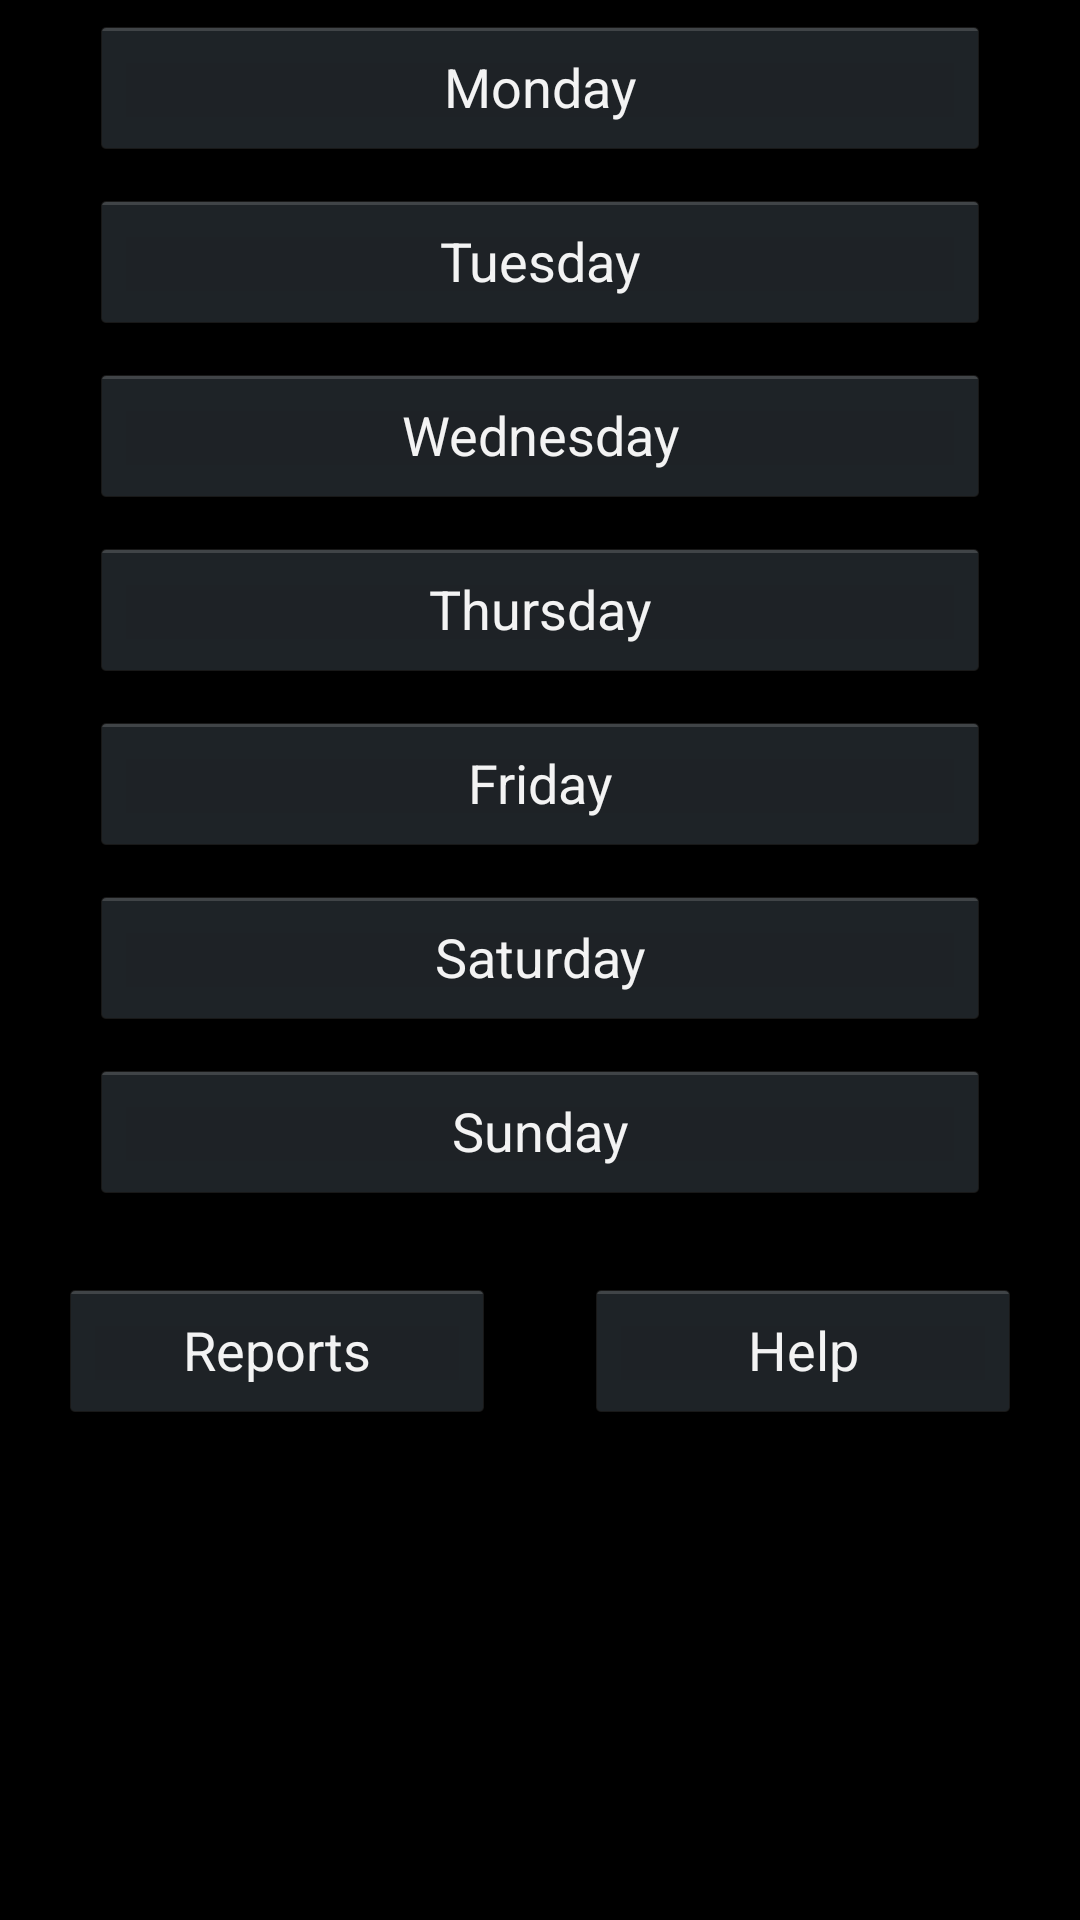

Produce the Android XML layout that renders to this screen, including the resource entries it uses.
<!-- AndroidManifest.xml: application theme AppTheme -->
<!-- res/layout/fragment_main.xml -->
<LinearLayout xmlns:android="http://schemas.android.com/apk/res/android"
    xmlns:tools="http://schemas.android.com/tools"
    android:layout_width="match_parent"
    android:layout_height="match_parent"
    android:paddingLeft="@dimen/activity_horizontal_margin"
    android:paddingRight="@dimen/activity_horizontal_margin"
    android:paddingTop="@dimen/activity_vertical_margin"
    android:paddingBottom="@dimen/activity_vertical_margin"
    tools:context=".MainActivity$PlaceholderFragment"
    android:orientation="vertical">

    <ScrollView
        android:id="@+id/scrollViewRecords"
        android:layout_width="match_parent"
        android:layout_height="wrap_content">

        <LinearLayout
            android:id="@+id/linearLayoutRecords"
            android:layout_width="match_parent"
            android:layout_height="wrap_content"
            android:orientation="vertical" >
        </LinearLayout>

    </ScrollView>

    <LinearLayout
        android:orientation="vertical"
        android:layout_width="fill_parent"
        android:layout_height="wrap_content">

        <Button
            android:layout_width="300dp"
            android:layout_height="wrap_content"
            android:text="@string/button1"
            android:id="@+id/button1"
            android:layout_gravity="center_horizontal"
            android:layout_margin="5dp"
            android:clickable="true"
            android:onClick="myClickHandler"/>

        <Button
            android:layout_width="300dp"
            android:layout_height="wrap_content"
            android:text="@string/button2"
            android:id="@+id/button2"
            android:layout_gravity="center_horizontal"
            android:layout_margin="5dp"
            android:clickable="true"
            android:onClick="myClickHandler"/>

        <Button
            android:layout_width="300dp"
            android:layout_height="wrap_content"
            android:text="@string/button3"
            android:id="@+id/button3"
            android:layout_gravity="center_horizontal"
            android:layout_margin="5dp"
            android:clickable="true"
            android:onClick="myClickHandler"/>

        <Button
            android:layout_width="300dp"
            android:layout_height="wrap_content"
            android:text="@string/button4"
            android:id="@+id/button4"
            android:layout_gravity="center_horizontal"
            android:layout_margin="5dp"
            android:clickable="true"
            android:onClick="myClickHandler"/>

        <Button
            android:layout_width="300dp"
            android:layout_height="wrap_content"
            android:text="@string/button5"
            android:id="@+id/button5"
            android:layout_gravity="center_horizontal"
            android:layout_margin="5dp"
            android:clickable="true"
            android:onClick="myClickHandler"/>

        <Button
            android:layout_width="300dp"
            android:layout_height="wrap_content"
            android:text="@string/button6"
            android:id="@+id/button6"
            android:layout_gravity="center_horizontal"
            android:layout_margin="5dp"
            android:clickable="true"
            android:onClick="myClickHandler"/>

        <Button
            android:layout_width="300dp"
            android:layout_height="wrap_content"
            android:text="@string/button7"
            android:id="@+id/button7"
            android:layout_gravity="center_horizontal"
            android:layout_margin="5dp"
            android:clickable="true"
            android:onClick="myClickHandler"/>

    </LinearLayout>

    <LinearLayout
        android:orientation="horizontal"
        android:layout_width="fill_parent"
        android:layout_height="wrap_content"
        android:layout_margin="20dp"
        android:layout_gravity="bottom"
        android:gravity="bottom">

        <Button
            android:layout_width="100dp"
            android:layout_height="wrap_content"
            android:text="@string/button8"
            android:id="@+id/button8"
            android:gravity="center"
            android:onClick="myClickHandler"
            android:layout_weight="1"
            android:clickable="true"
            android:enabled="true" />

        <Button
            android:layout_width="100dp"
            android:layout_height="wrap_content"
            android:text="@string/button9"
            android:id="@+id/button9"
            android:onClick="myClickHandler"
            android:layout_weight="1"
            android:clickable="true"
            android:enabled="true"
            android:layout_marginLeft="30dp" />

    </LinearLayout>

</LinearLayout>
<!-- resources referenced by this layout -->
<resources>
  <string name="button1">Monday</string>
  <string name="button2">Tuesday</string>
  <string name="button3">Wednesday</string>
  <string name="button4">Thursday</string>
  <string name="button5">Friday</string>
  <string name="button6">Saturday</string>
  <string name="button7">Sunday</string>
  <string name="button8">Reports</string>
  <string name="button9">Help</string>
  <style name="AppTheme" parent="android:Theme.Holo">
          
      </style>
</resources>
